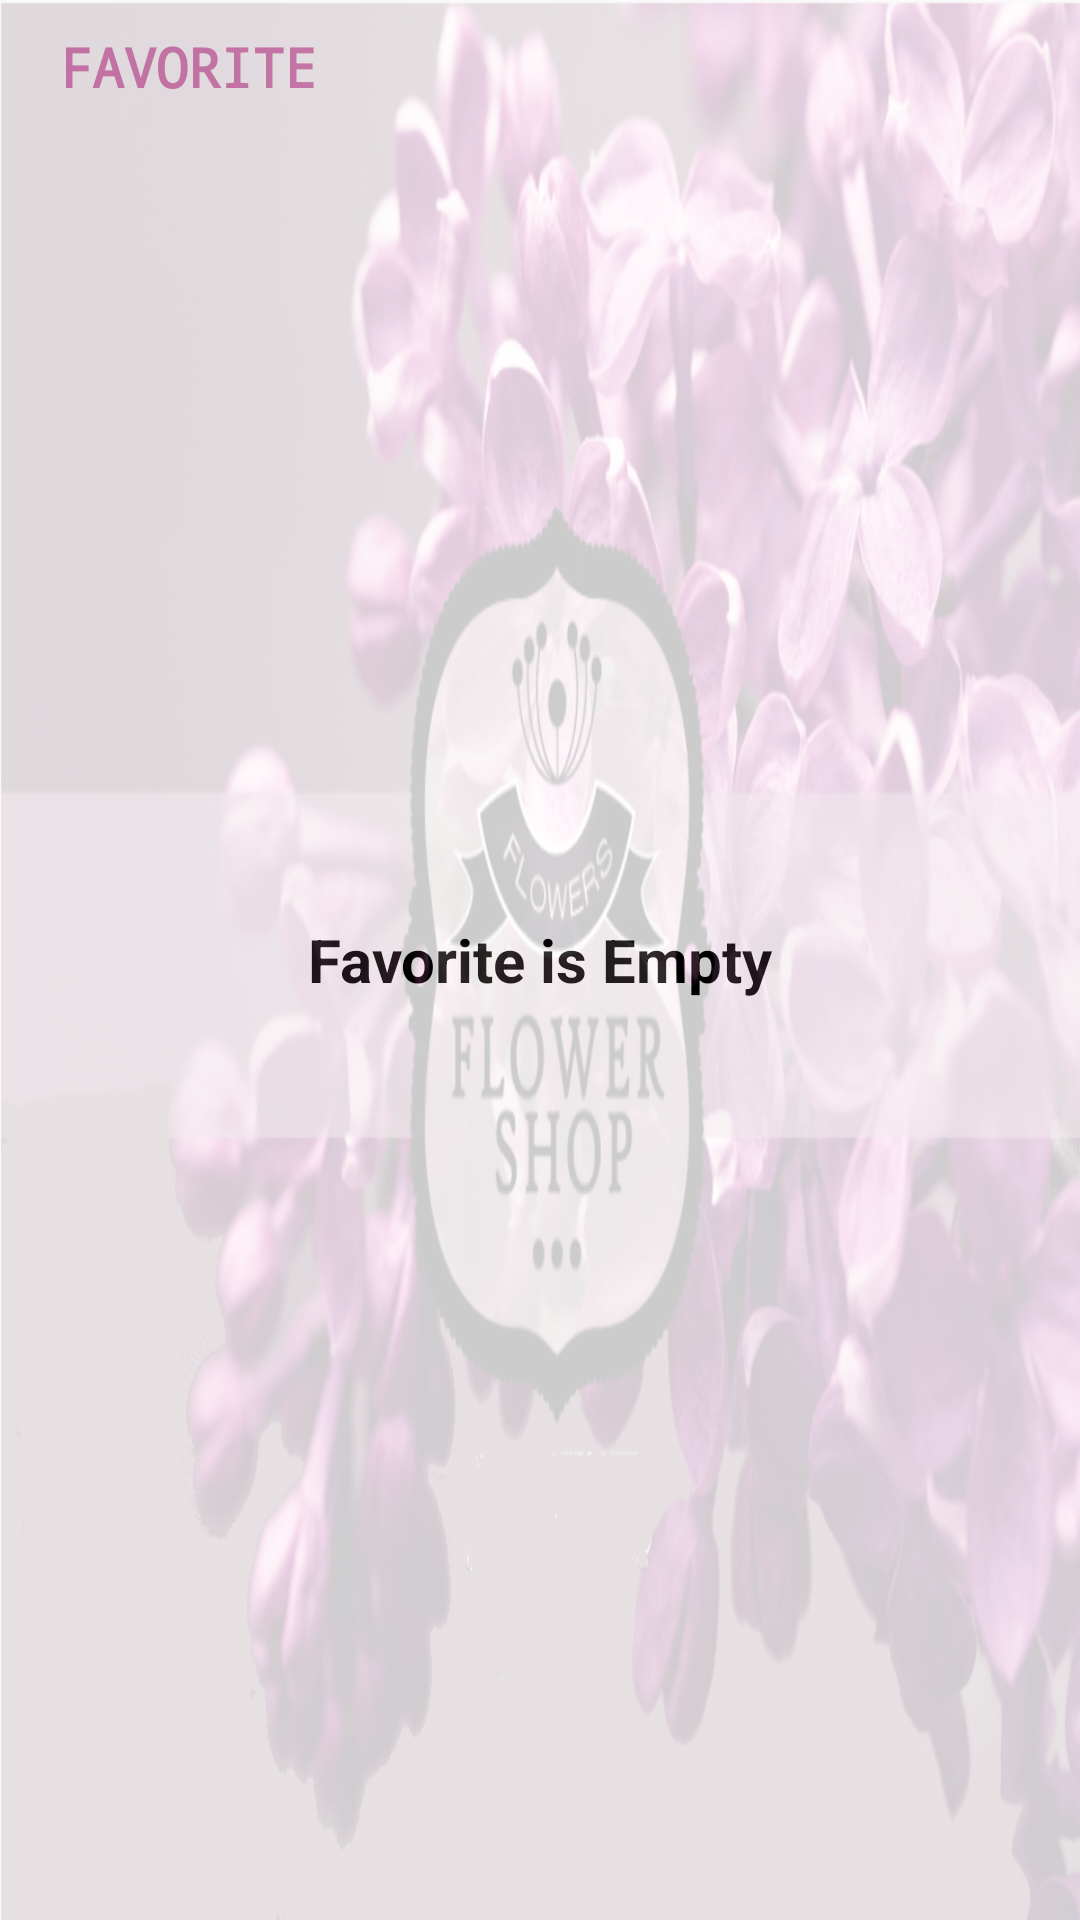

This screen was rendered from an Android layout file. Write that file and the resources it references.
<!-- AndroidManifest.xml: application theme AppTheme -->
<!-- res/layout/fav_widget_provider.xml -->
<FrameLayout xmlns:android="http://schemas.android.com/apk/res/android"
    android:layout_width="match_parent"
    android:layout_height="match_parent"
    android:background="@color/white"
    android:padding="@dimen/widget_margin">


    <LinearLayout
        android:layout_width="match_parent"
        android:layout_height="match_parent"
        android:orientation="vertical">

        <TextView
            android:layout_width="wrap_content"
            android:layout_height="wrap_content"
            android:textStyle="bold"
            android:textAllCaps="true"
            android:padding="10dp"
            android:textColor="@color/colorAccent"
            android:layout_marginStart="10dp"
            android:text="@string/fav"
            android:fontFamily="monospace"
            style="@style/Base.TextAppearance.AppCompat.Medium"/>

        <GridView
            android:id="@+id/widget_grid_view"
            android:layout_width="match_parent"
            android:numColumns="2"
            android:layout_height="match_parent"/>

    </LinearLayout>

    <RelativeLayout
        android:id="@+id/empty_view"
        android:layout_width="match_parent"
        android:layout_height="match_parent"
        android:orientation="vertical">
        <TextView
            android:layout_centerInParent="true"
            android:layout_width="wrap_content"
            android:layout_height="wrap_content"
            android:textAlignment="center"
            android:text="@string/empty_view_text"
            android:textColor="@color/black"
            android:textSize="20sp"
            android:textStyle="bold" />
        <ImageView
            android:alpha="0.2"
            android:contentDescription="@string/add_widget"
            android:layout_width="match_parent"
            android:layout_height="match_parent"
            android:src="@drawable/welcome_page"
            android:scaleType="fitXY"/>

    </RelativeLayout>


</FrameLayout>
<!-- resources referenced by this layout -->
<resources>
  <color name="black">#000</color>
  <color name="colorAccent">#d97eb7</color>
  <color name="white">#fff</color>
  <!-- drawable welcome_page: png bitmap (drawable, 297604 bytes) -->
  <string name="add_widget">Add widget</string>
  <string name="empty_view_text">Favorite is Empty</string>
  <string name="fav">Favorite</string>
  <style name="AppTheme" parent="Theme.AppCompat.Light.NoActionBar">
          
          <item name="colorPrimary">@color/colorPrimary</item>
          <item name="colorPrimaryDark">@color/colorPrimaryDark</item>
          <item name="colorAccent">@color/colorAccent</item>
          <item name="drawerArrowStyle">@style/DrawerArrowStyle</item>
          <item name="windowActionBar">false</item>
          <item name="windowNoTitle">true</item>
      </style>
  <color name="colorPrimary">#76276b</color>
  <color name="colorPrimaryDark">#380629</color>
  <style name="DrawerArrowStyle" parent="Widget.AppCompat.DrawerArrowToggle">
          <item name="spinBars">true</item>
          <item name="color">@color/white</item>
      </style>
</resources>
